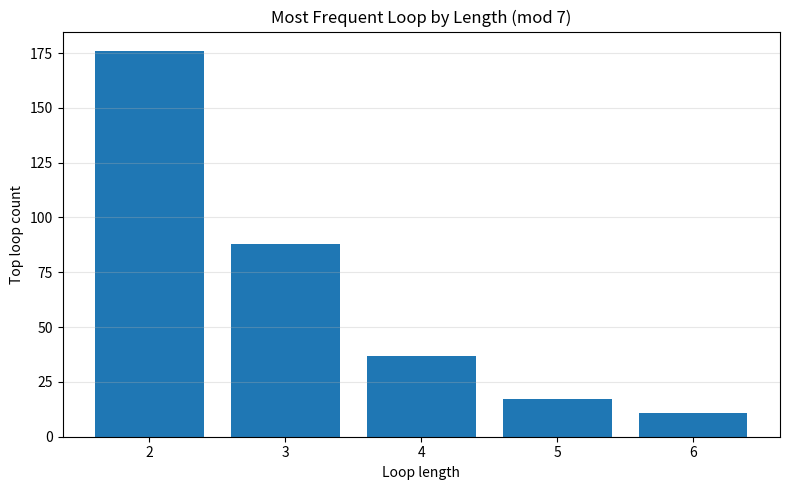
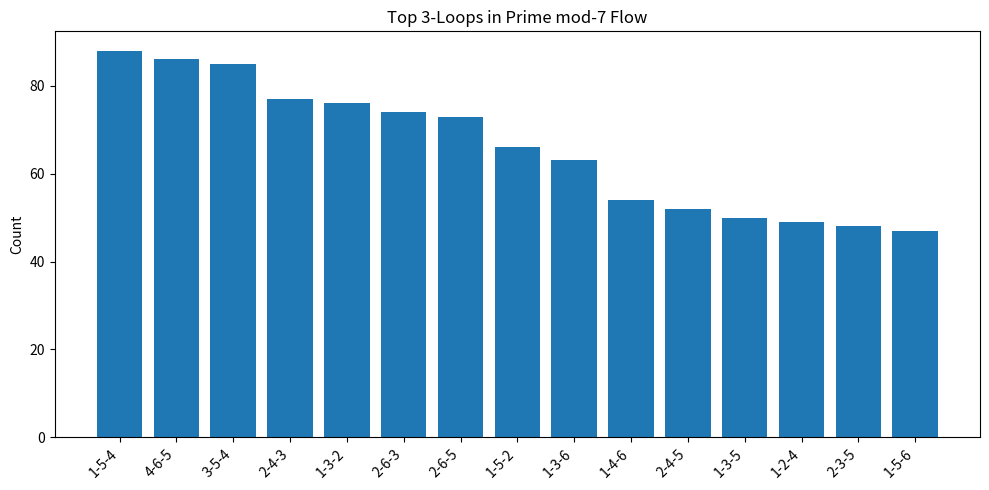
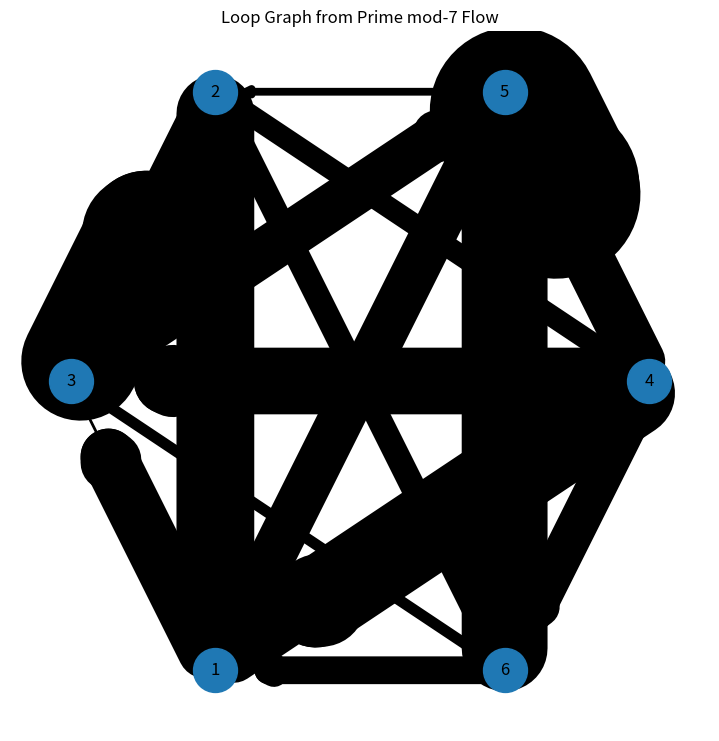

Source code (Python) for these figures, in order:
# loop_detection_mod7.py

import numpy as np
from collections import Counter, defaultdict
from sympy import primerange
import matplotlib.pyplot as plt

# -------------------------
# CONFIG
# -------------------------
N = 20000
MOD = 7
MAX_LOOP_LEN = 6       # check loop lengths 2..6
TOP_K = 15             # how many top loops to print per length
MIN_COUNT = 3          # only keep loops seen at least this often

# -------------------------
# PRIME SEQUENCE
# -------------------------
primes = np.array(list(primerange(3, N)))
seq = [int(p % MOD) for p in primes]

# -------------------------
# HELPERS
# -------------------------
def canonical_cycle(cycle):
    """
    Put a cycle into a canonical form so rotations count as the same loop.
    Example:
        (1,3,5) == (3,5,1) == (5,1,3)
    We choose the lexicographically smallest rotation.
    """
    cycle = tuple(cycle)
    rotations = [cycle[i:] + cycle[:i] for i in range(len(cycle))]
    return min(rotations)


def extract_loops_from_window(window, loop_len):
    """
    Detect repeated exact loop patterns in consecutive windows.
    A loop is counted if the first and last state match after wrapping:
        a,b,c  ~ loop candidate
    Here we use the transition cycle:
        (a,b,c) means a->b->c->a
    """
    loops = []

    if len(window) < loop_len:
        return loops

    for i in range(len(window) - loop_len + 1):
        chunk = tuple(window[i:i + loop_len])

        # reject trivial constant chunks
        if len(set(chunk)) < 2:
            continue

        loops.append(canonical_cycle(chunk))

    return loops


def transition_matrix(seq, mod):
    M = np.zeros((mod, mod), dtype=int)
    for i in range(len(seq) - 1):
        M[seq[i], seq[i + 1]] += 1
    return M


def loop_transition_score(loop, M):
    """
    Score a loop by summing transition counts along the cycle.
    Example for (1,3,5): score = M[1,3] + M[3,5] + M[5,1]
    """
    total = 0
    L = len(loop)
    for i in range(L):
        a = loop[i]
        b = loop[(i + 1) % L]
        total += M[a, b]
    return total


# -------------------------
# GLOBAL TRANSITION MATRIX
# -------------------------
M = transition_matrix(seq, MOD)

# -------------------------
# DETECT LOOPS
# -------------------------
loop_results = {}
all_loops_by_length = defaultdict(list)

for loop_len in range(2, MAX_LOOP_LEN + 1):
    loops = extract_loops_from_window(seq, loop_len)
    counts = Counter(loops)

    # keep only loops seen often enough
    filtered = []
    for loop, count in counts.items():
        if count >= MIN_COUNT:
            score = loop_transition_score(loop, M)
            filtered.append((loop, count, score))

    # sort by occurrence, then by score
    filtered.sort(key=lambda x: (x[1], x[2]), reverse=True)

    loop_results[loop_len] = filtered
    all_loops_by_length[loop_len] = filtered

# -------------------------
# PRINT RESULTS
# -------------------------
print("=" * 100)
print("LOOP DETECTION IN PRIME MOD-7 FLOW")
print("=" * 100)

for loop_len in range(2, MAX_LOOP_LEN + 1):
    print(f"\n--- Loop length {loop_len} ---")
    results = loop_results[loop_len][:TOP_K]

    if not results:
        print("No loops found.")
        continue

    for loop, count, score in results:
        loop_str = " → ".join(map(str, loop)) + f" → {loop[0]}"
        print(f"{loop_str:<30} | count={count:<5} | transition_score={score}")

# -------------------------
# PLOT 1: top loop counts by length
# -------------------------
lengths = []
top_counts = []

for loop_len in range(2, MAX_LOOP_LEN + 1):
    results = loop_results[loop_len]
    if results:
        lengths.append(loop_len)
        top_counts.append(results[0][1])

plt.figure(figsize=(8, 5))
plt.bar(lengths, top_counts)
plt.xlabel("Loop length")
plt.ylabel("Top loop count")
plt.title("Most Frequent Loop by Length (mod 7)")
plt.grid(axis="y", alpha=0.3)
plt.tight_layout()
plt.show()

# -------------------------
# PLOT 2: top loops of a chosen length
# -------------------------
CHOSEN_LEN = 3
chosen = loop_results.get(CHOSEN_LEN, [])[:TOP_K]

if chosen:
    labels = ["-".join(map(str, loop)) for loop, _, _ in chosen]
    counts = [count for _, count, _ in chosen]

    plt.figure(figsize=(10, 5))
    plt.bar(range(len(labels)), counts)
    plt.xticks(range(len(labels)), labels, rotation=45, ha="right")
    plt.ylabel("Count")
    plt.title(f"Top {CHOSEN_LEN}-Loops in Prime mod-7 Flow")
    plt.tight_layout()
    plt.show()

# -------------------------
# PLOT 3: graph of strongest loop transitions
# -------------------------
try:
    import networkx as nx

    G = nx.DiGraph()

    # use top loops across all lengths
    top_global = []
    for loop_len in range(2, MAX_LOOP_LEN + 1):
        top_global.extend(loop_results[loop_len][:5])

    # add weighted edges from loops
    edge_weights = defaultdict(float)
    for loop, count, score in top_global:
        L = len(loop)
        for i in range(L):
            a = loop[i]
            b = loop[(i + 1) % L]
            edge_weights[(a, b)] += count

    for (a, b), w in edge_weights.items():
        G.add_edge(a, b, weight=w)

    pos = nx.circular_layout(G)
    weights = [G[u][v]["weight"] / 5 for u, v in G.edges()]

    plt.figure(figsize=(7, 7))
    nx.draw(
        G,
        pos,
        with_labels=True,
        node_size=1000,
        width=weights,
        arrows=True
    )
    plt.title("Loop Graph from Prime mod-7 Flow")
    plt.tight_layout()
    plt.show()

except ImportError:
    print("\nnetworkx not installed; skipping graph plot.")
    print("Install with: pip install networkx")
